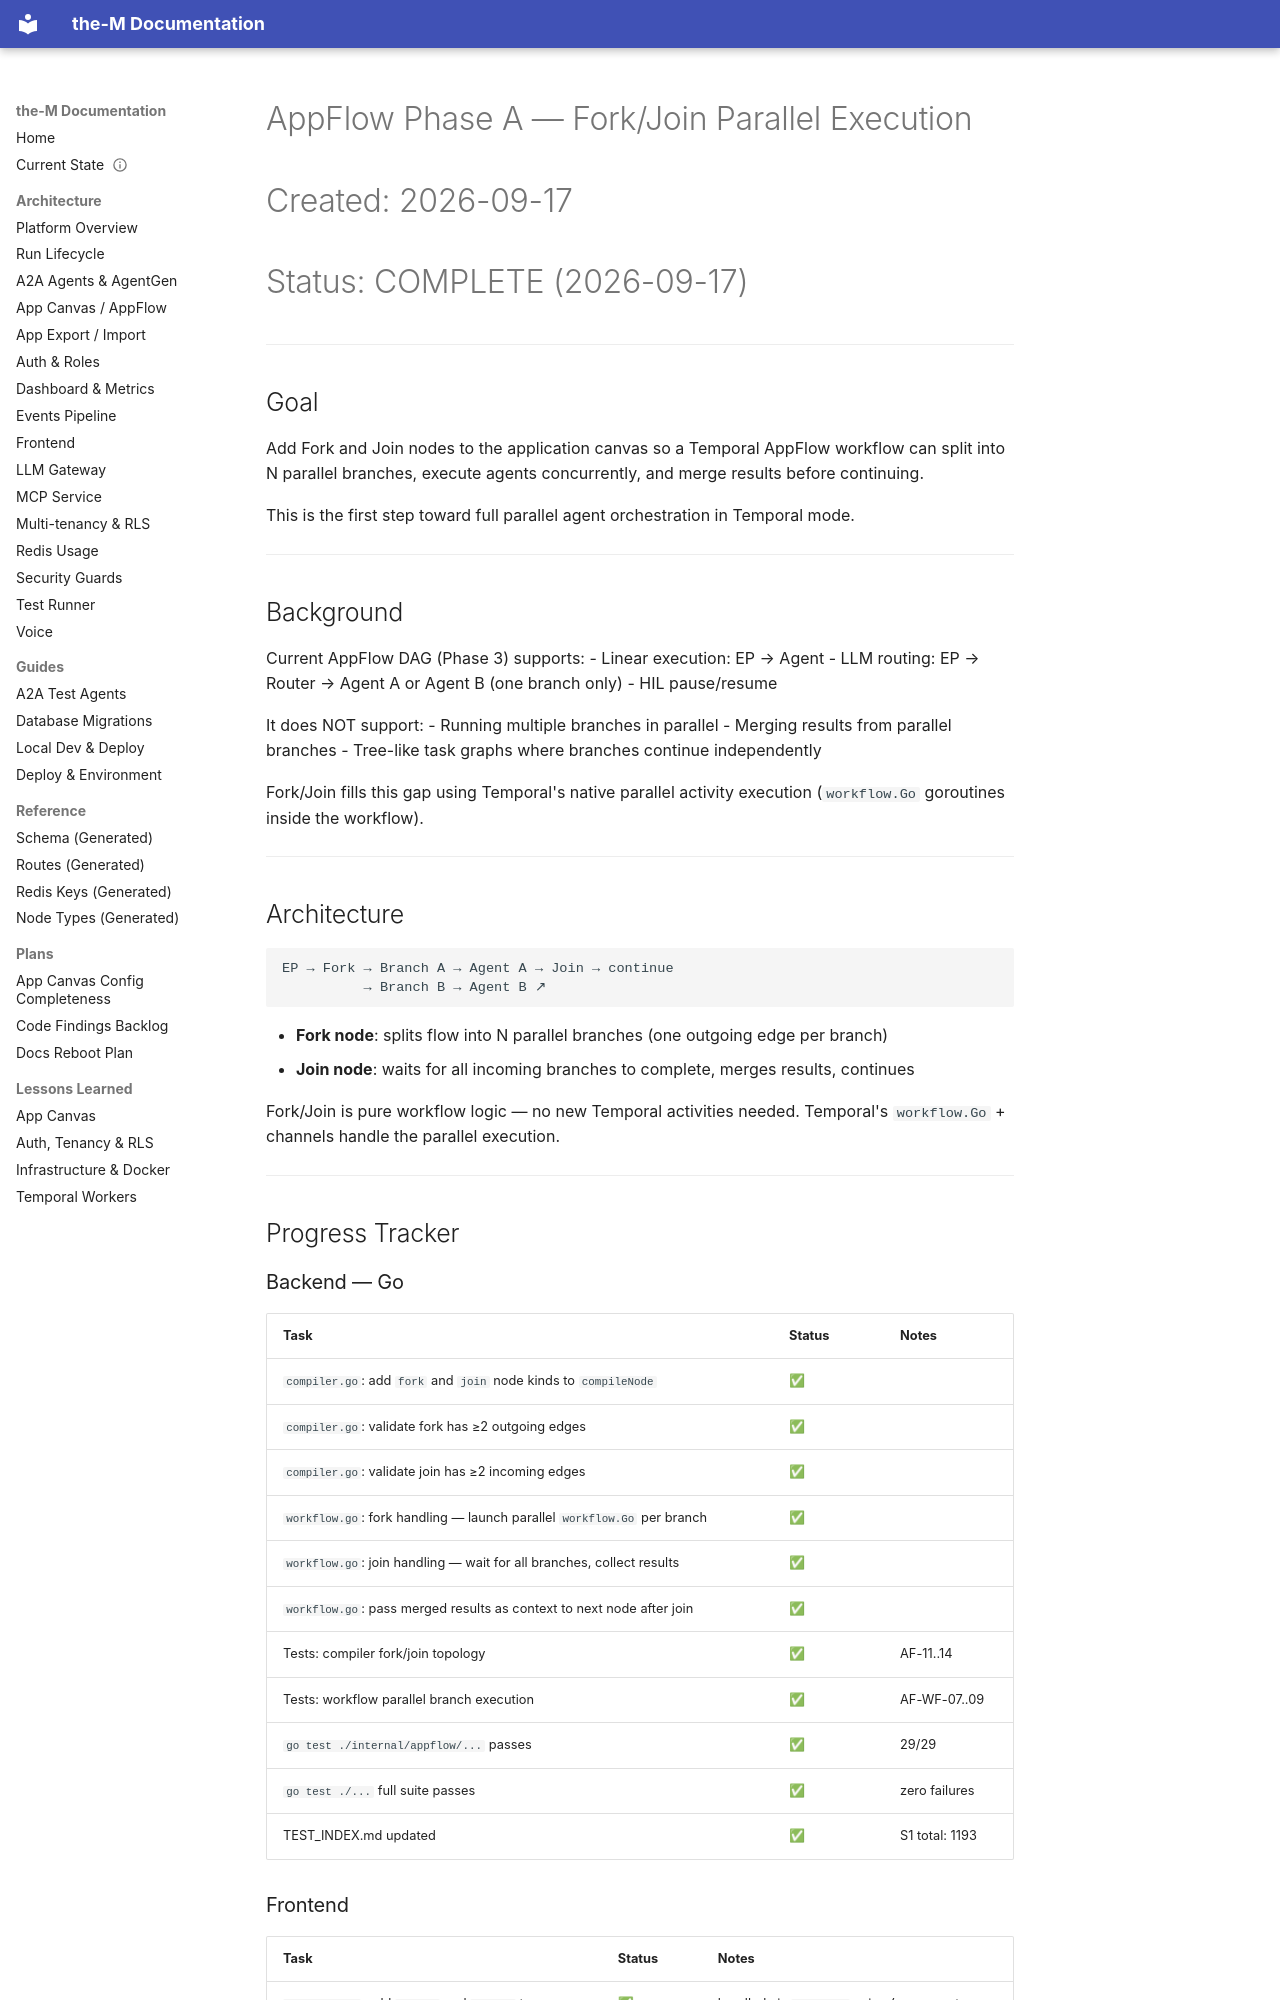

repository: aviciot/theM · page: APPFLOW_FORK_JOIN_PLAN/index.html · generator: mkdocs

# AppFlow Phase A — Fork/Join Parallel Execution
# Created: 2026-09-17
# Status: COMPLETE (2026-09-17)

---

## Goal

Add Fork and Join nodes to the application canvas so a Temporal AppFlow workflow
can split into N parallel branches, execute agents concurrently, and merge results
before continuing.

This is the first step toward full parallel agent orchestration in Temporal mode.

---

## Background

Current AppFlow DAG (Phase 3) supports:
- Linear execution: EP → Agent
- LLM routing: EP → Router → Agent A or Agent B (one branch only)
- HIL pause/resume

It does NOT support:
- Running multiple branches in parallel
- Merging results from parallel branches
- Tree-like task graphs where branches continue independently

Fork/Join fills this gap using Temporal's native parallel activity execution
(`workflow.Go` goroutines inside the workflow).

---

## Architecture

```
EP → Fork → Branch A → Agent A → Join → continue
          → Branch B → Agent B ↗
```

- **Fork node**: splits flow into N parallel branches (one outgoing edge per branch)
- **Join node**: waits for all incoming branches to complete, merges results, continues

Fork/Join is pure workflow logic — no new Temporal activities needed.
Temporal's `workflow.Go` + channels handle the parallel execution.

---

## Progress Tracker

### Backend — Go

| Task | Status | Notes |
|---|---|---|
| `compiler.go`: add `fork` and `join` node kinds to `compileNode` | ✅ | |
| `compiler.go`: validate fork has ≥2 outgoing edges | ✅ | |
| `compiler.go`: validate join has ≥2 incoming edges | ✅ | |
| `workflow.go`: fork handling — launch parallel `workflow.Go` per branch | ✅ | |
| `workflow.go`: join handling — wait for all branches, collect results | ✅ | |
| `workflow.go`: pass merged results as context to next node after join | ✅ | |
| Tests: compiler fork/join topology | ✅ | AF-11..14 |
| Tests: workflow parallel branch execution | ✅ | AF-WF-07..09 |
| `go test ./internal/appflow/...` passes | ✅ | 29/29 |
| `go test ./...` full suite passes | ✅ | zero failures |
| TEST_INDEX.md updated | ✅ | S1 total: 1193 |
